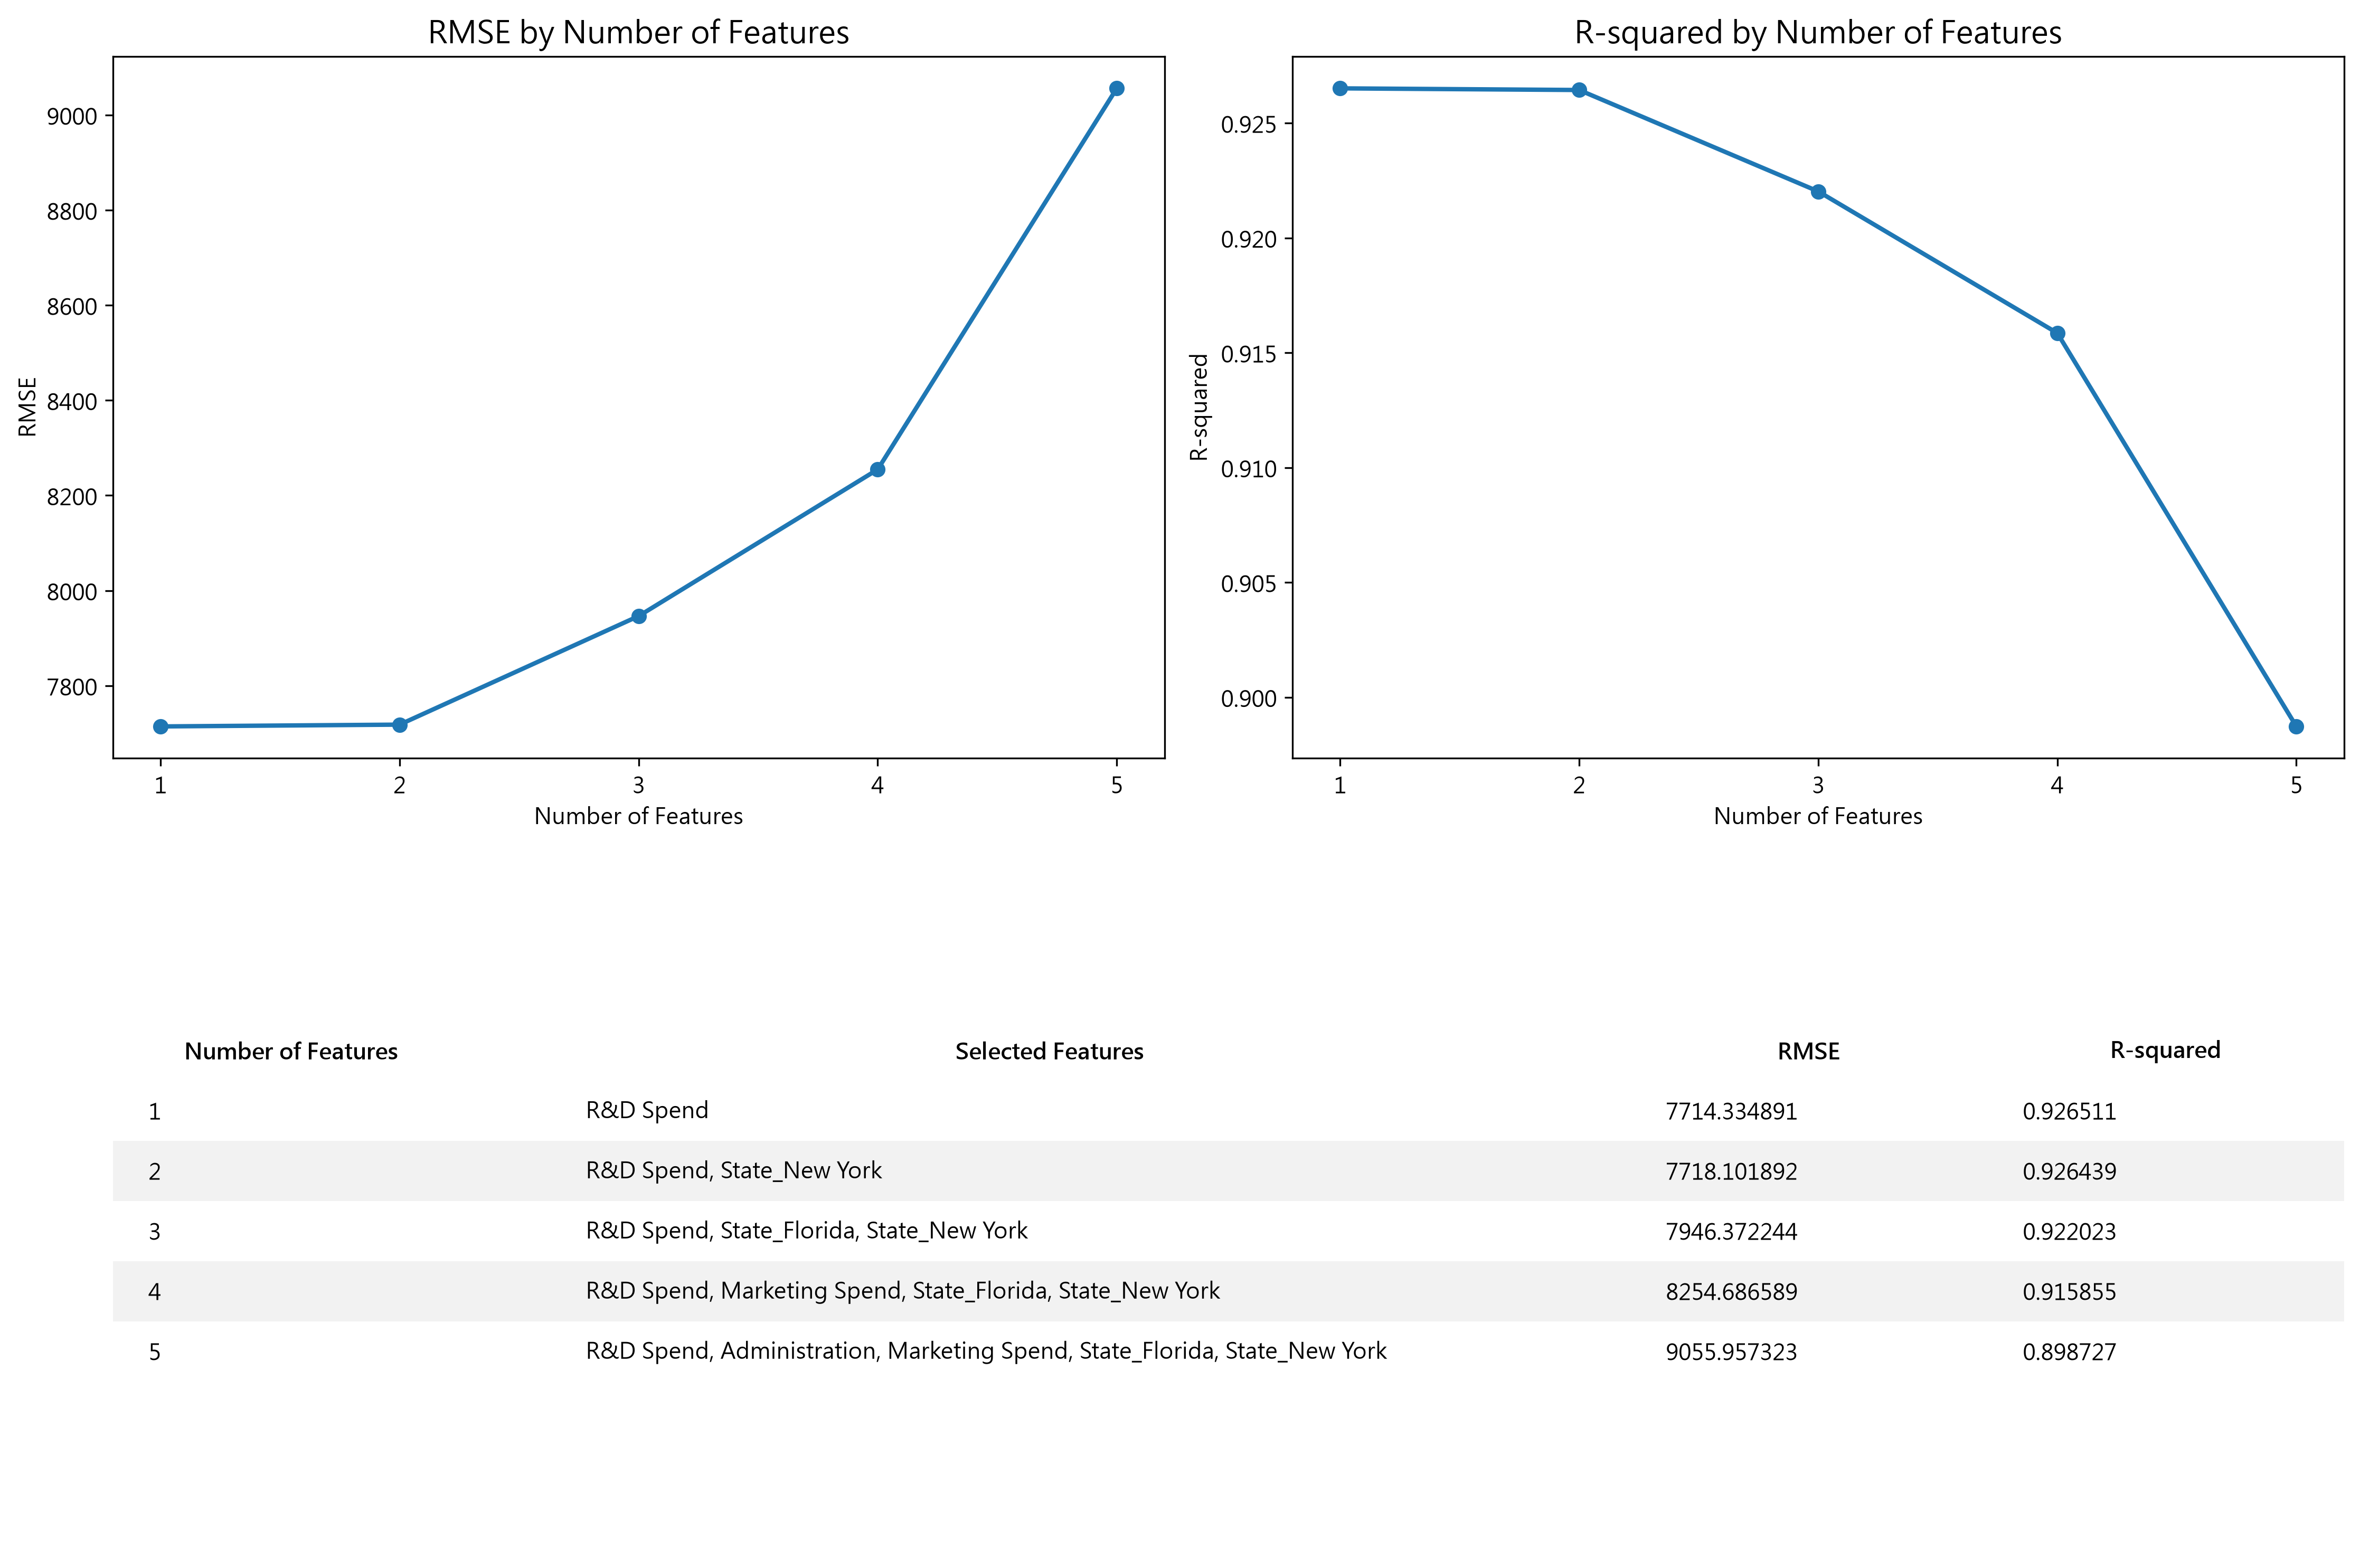

Values plotted in this chart, from the file beside it:
Number of Features, Selected Features, RMSE, R-squared
1, ['R&D Spend'], 7714, 0.9265
2, ['R&D Spend', 'State_New York'], 7718, 0.9264
3, ['R&D Spend', 'State_Florida', 'State_Ne…, 7946, 0.922
4, ['R&D Spend', 'Marketing Spend', 'State_…, 8255, 0.9159
5, ['R&D Spend', 'Administration', 'Marketi…, 9056, 0.8987
